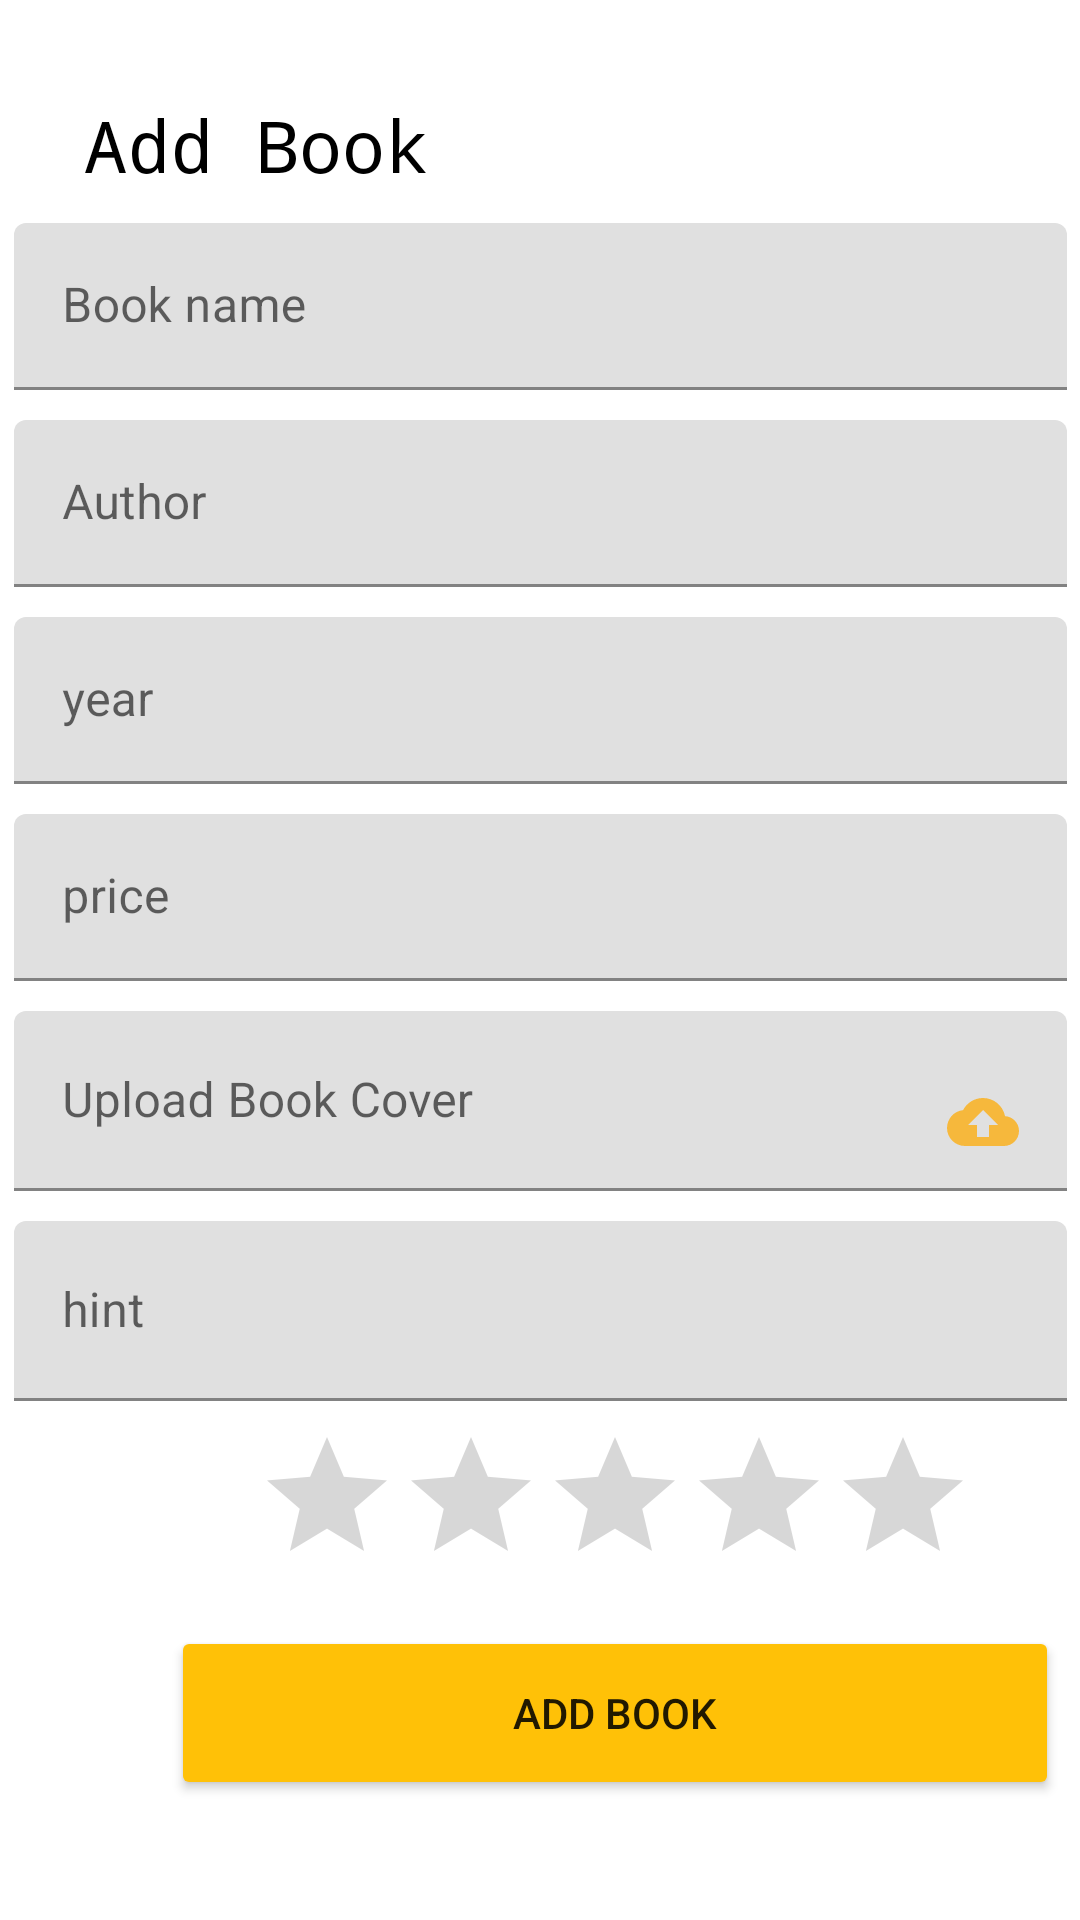

Here is an Android app screen rendered from its layout file. Give the layout XML and the strings, colors and styles it references.
<!-- AndroidManifest.xml: application theme Theme.Realtimedatabase_HW -->
<!-- res/layout/activity_add_book.xml -->
<?xml version="1.0" encoding="utf-8"?>
<androidx.constraintlayout.widget.ConstraintLayout xmlns:android="http://schemas.android.com/apk/res/android"
    xmlns:app="http://schemas.android.com/apk/res-auto"
    xmlns:tools="http://schemas.android.com/tools"
    android:layout_width="match_parent"
    android:layout_height="match_parent"
    tools:context=".ui.AddBook">

    <TextView
        android:id="@+id/ADD"
        android:layout_width="wrap_content"
        android:layout_height="wrap_content"
        android:layout_marginStart="28dp"
        android:layout_marginTop="32dp"
        android:fontFamily="monospace"
        android:text="Add Book"
        android:textColor="#000000"
        android:textSize="24sp"
        app:layout_constraintStart_toStartOf="parent"
        app:layout_constraintTop_toTopOf="parent" />

    <com.google.android.material.textfield.TextInputLayout
        android:id="@+id/textInputADD"
        style="@style/ThemeOverlay.Material3.AutoCompleteTextView.OutlinedBox"
        android:layout_width="351dp"
        android:layout_height="wrap_content"
        android:layout_marginTop="10dp"
        app:hintAnimationEnabled="true"
        app:layout_constraintEnd_toEndOf="parent"
        app:layout_constraintStart_toStartOf="parent"
        app:layout_constraintTop_toBottomOf="@+id/ADD">

        <com.google.android.material.textfield.TextInputEditText
            android:id="@+id/textAdd"
            android:layout_width="match_parent"
            android:layout_height="wrap_content"

            android:hint="Book name" />
    </com.google.android.material.textfield.TextInputLayout>

    <com.google.android.material.textfield.TextInputLayout
        android:id="@+id/textInputAuthor"
        style="@style/ThemeOverlay.Material3.AutoCompleteTextView.OutlinedBox"
        android:layout_width="351dp"
        android:layout_height="wrap_content"
        android:layout_marginTop="10dp"
        app:layout_constraintEnd_toEndOf="@+id/textInputADD"
        app:layout_constraintStart_toStartOf="@+id/textInputADD"
        app:layout_constraintTop_toBottomOf="@+id/textInputADD">

        <com.google.android.material.textfield.TextInputEditText
            android:id="@+id/textAuthor"
            android:layout_width="match_parent"
            android:layout_height="wrap_content"
            android:hint="Author" />
    </com.google.android.material.textfield.TextInputLayout>

    <com.google.android.material.textfield.TextInputLayout
        android:id="@+id/textInputyear"
        style="@style/ThemeOverlay.Material3.AutoCompleteTextView.OutlinedBox"
        android:layout_width="351dp"
        android:layout_height="wrap_content"
        android:layout_marginTop="10dp"
        app:layout_constraintEnd_toEndOf="@+id/textInputAuthor"
        app:layout_constraintStart_toStartOf="@+id/textInputAuthor"
        app:layout_constraintTop_toBottomOf="@+id/textInputAuthor">

        <com.google.android.material.textfield.TextInputEditText
            android:id="@+id/yearAdd"
            android:layout_width="match_parent"
            android:layout_height="wrap_content"
            android:hint="year"
            android:inputType="text" />
    </com.google.android.material.textfield.TextInputLayout>

    <com.google.android.material.textfield.TextInputLayout
        android:id="@+id/textInputPrice"
        style="@style/ThemeOverlay.Material3.AutoCompleteTextView.OutlinedBox"
        android:layout_width="351dp"
        android:layout_height="wrap_content"
        android:layout_marginTop="10dp"
        app:layout_constraintEnd_toEndOf="@+id/textInputyear"
        app:layout_constraintStart_toStartOf="@+id/textInputyear"
        app:layout_constraintTop_toBottomOf="@+id/textInputyear">

        <com.google.android.material.textfield.TextInputEditText
            android:id="@+id/textPrice"
            android:layout_width="match_parent"
            android:layout_height="wrap_content"
            android:hint="price"
            android:inputType="number" />
    </com.google.android.material.textfield.TextInputLayout>

    <RatingBar
        android:id="@+id/ratingBar"
        android:layout_width="wrap_content"
        android:layout_height="wrap_content"
        android:layout_marginStart="85dp"
        android:layout_marginTop="8dp"
        android:layout_marginEnd="86dp"
        android:backgroundTint="#FFC107"
        app:layout_constraintEnd_toEndOf="parent"
        app:layout_constraintHorizontal_bias="0.0"
        app:layout_constraintStart_toStartOf="parent"
        app:layout_constraintTop_toBottomOf="@+id/textInputLayout7" />

    <Button
        android:id="@+id/ButAdd"
        android:layout_width="296dp"
        android:layout_height="58dp"
        android:layout_marginTop="10dp"
        android:backgroundTint="#FFC107"

        android:text="add book"
        app:layout_constraintEnd_toEndOf="@+id/ratingBar"
        app:layout_constraintStart_toStartOf="@+id/ratingBar"
        app:layout_constraintTop_toBottomOf="@+id/ratingBar" />

    <com.google.android.material.textfield.TextInputLayout
        android:id="@+id/textInputLayout5"
        android:layout_width="351dp"
        android:layout_height="60dp"
        android:layout_marginTop="10dp"
        app:layout_constraintEnd_toEndOf="@+id/textInputPrice"
        app:layout_constraintStart_toStartOf="@+id/textInputPrice"
        app:layout_constraintTop_toBottomOf="@+id/textInputPrice">

        <com.google.android.material.textfield.TextInputEditText
            android:id="@+id/upload"
            android:layout_width="match_parent"
            android:layout_height="60dp"
            android:drawableRight="@drawable/ic_baseline_cloud_upload_24"
            android:hint="Upload Book Cover" />

    </com.google.android.material.textfield.TextInputLayout>

    <com.google.android.material.textfield.TextInputLayout
        android:id="@+id/textInputLayout7"
        android:layout_width="351dp"
        android:layout_height="60dp"
        android:layout_marginTop="10dp"
        app:layout_constraintEnd_toEndOf="@+id/textInputLayout5"
        app:layout_constraintStart_toStartOf="@+id/textInputLayout5"
        app:layout_constraintTop_toBottomOf="@+id/textInputLayout5">

        <com.google.android.material.textfield.TextInputEditText
            android:id="@+id/videoo"
            android:layout_width="match_parent"
            android:layout_height="60dp"
            android:hint="hint" />
    </com.google.android.material.textfield.TextInputLayout>

</androidx.constraintlayout.widget.ConstraintLayout>
<!-- resources referenced by this layout -->
<resources>
  <!-- drawable ic_baseline_cloud_upload_24 (drawable) -->
  <vector android:height="24dp" android:tint="#F6B83C"
      android:viewportHeight="24" android:viewportWidth="24"
      android:width="24dp" xmlns:android="http://schemas.android.com/apk/res/android">
      <path android:fillColor="@android:color/white" android:pathData="M19.35,10.04C18.67,6.59 15.64,4 12,4 9.11,4 6.6,5.64 5.35,8.04 2.34,8.36 0,10.91 0,14c0,3.31 2.69,6 6,6h13c2.76,0 5,-2.24 5,-5 0,-2.64 -2.05,-4.78 -4.65,-4.96zM14,13v4h-4v-4H7l5,-5 5,5h-3z"/>
  </vector>
  <style name="Theme.Realtimedatabase_HW" parent="Theme.MaterialComponents.DayNight.DarkActionBar">
          
          <item name="colorPrimary">@color/purple_500</item>
          <item name="colorPrimaryVariant">@color/purple_700</item>
          <item name="colorOnPrimary">@color/white</item>
          
          <item name="colorSecondary">@color/teal_200</item>
          <item name="colorSecondaryVariant">@color/teal_700</item>
          <item name="colorOnSecondary">@color/black</item>
          
          <item name="android:statusBarColor" tools:targetApi="l">?attr/colorPrimaryVariant</item>
          
      </style>
  <!-- not gathered from this repository: default colours our renderer supplied (Android Studio template values) -->
  <color name="purple_500">#FF6200EE</color>
  <color name="purple_700">#FF3700B3</color>
  <color name="teal_200">#FF03DAC5</color>
  <color name="teal_700">#FF018786</color>
  <color name="black">#FF000000</color>
  <color name="white">#FFFFFFFF</color>
</resources>
